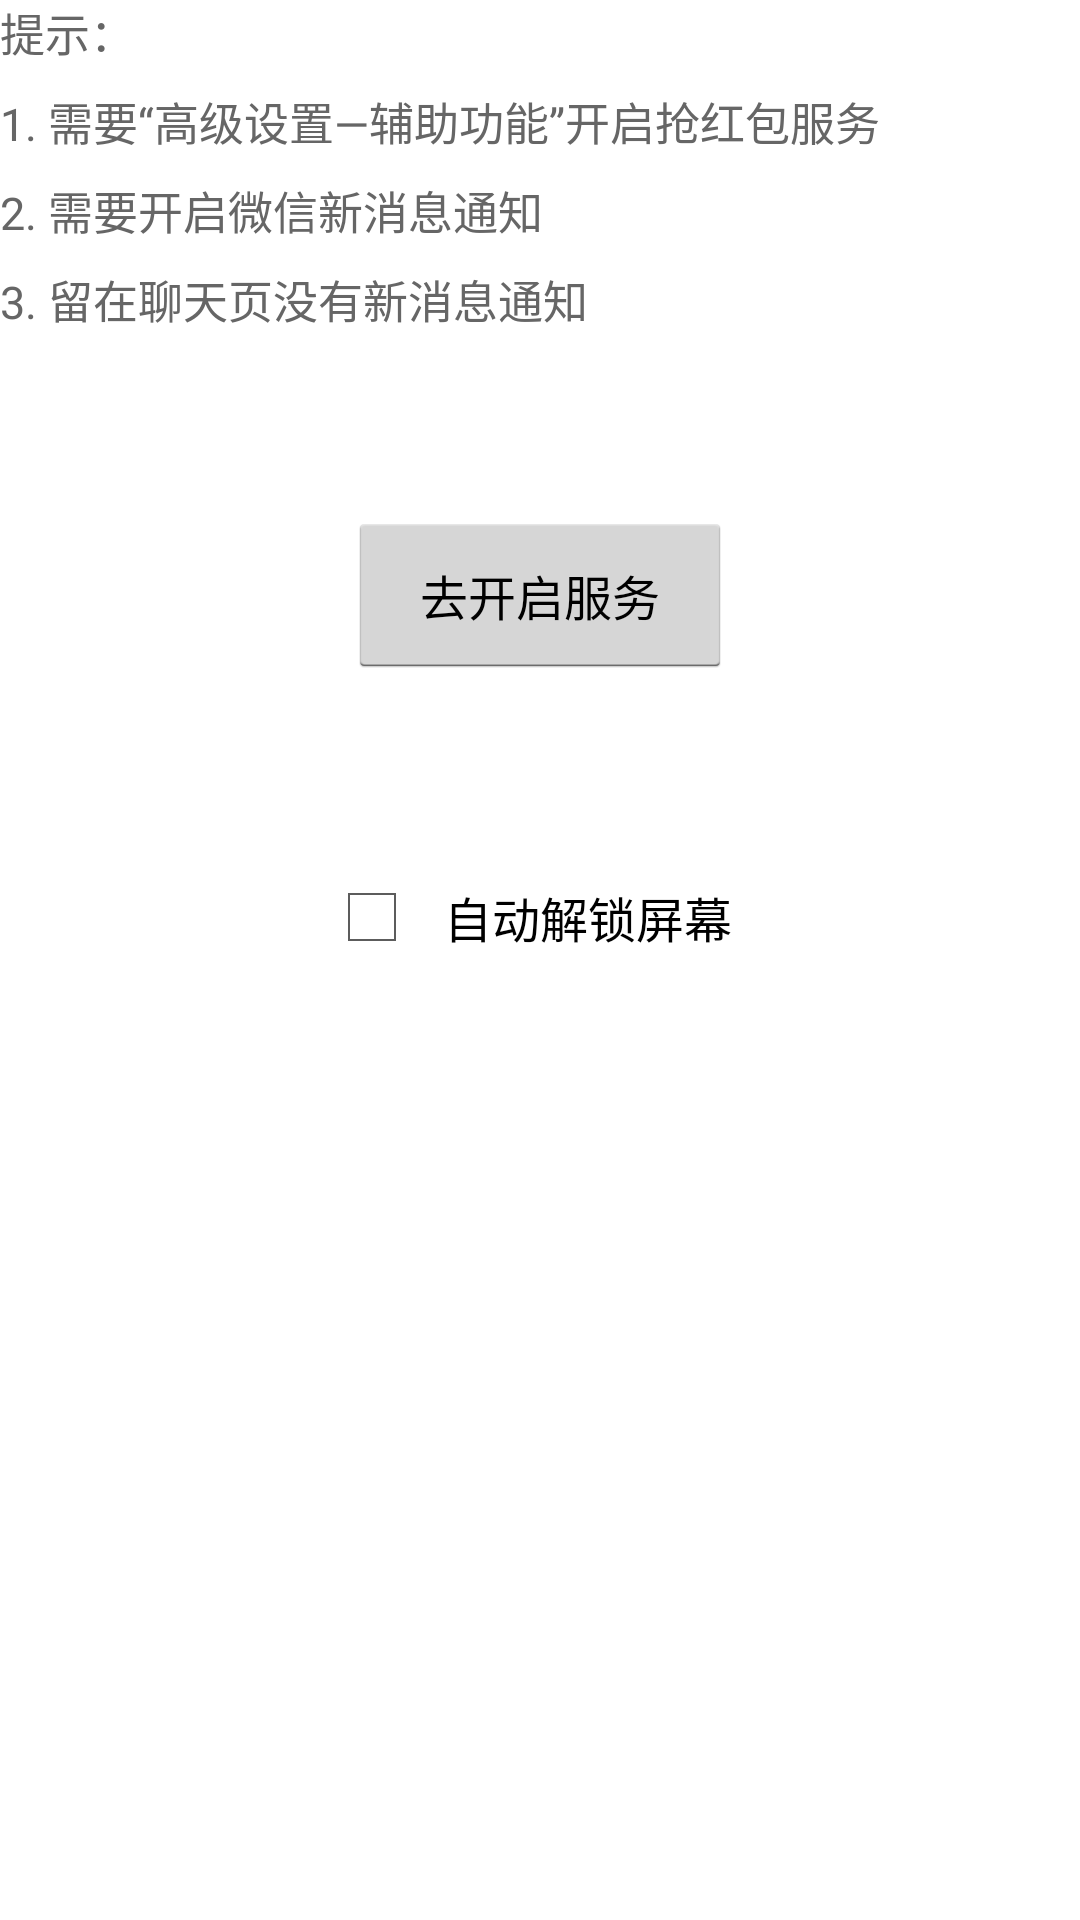

This screen was rendered from an Android layout file. Write that file and the resources it references.
<!-- AndroidManifest.xml: application theme AppTheme -->
<!-- res/layout/activity_main.xml -->
<?xml version="1.0" encoding="utf-8"?>
<LinearLayout xmlns:android="http://schemas.android.com/apk/res/android"
              android:orientation="vertical"
              android:layout_margin="16dp"
              android:layout_width="match_parent"
              android:layout_height="match_parent">

    <TextView
        android:layout_width="match_parent"
        android:layout_height="wrap_content"
        android:lineSpacingExtra="8dp"
        android:textSize="15sp"
        android:textColor="@color/text_tip"
        android:text="@string/main_tip"/>

    <Button
        android:id="@+id/go_setting_button"
        android:layout_width="wrap_content"
        android:layout_height="wrap_content"
        android:layout_margin="60dp"
        android:paddingTop="16dp"
        android:paddingBottom="16dp"
        android:paddingLeft="24dp"
        android:paddingRight="24dp"
        android:layout_gravity="center"
        android:text="@string/go_setting"
        android:textSize="16sp"/>

    <CheckBox
        android:id="@+id/unlock_check_box"
        android:layout_width="wrap_content"
        android:layout_height="wrap_content"
        android:layout_gravity="center"
        android:text="@string/check_unlock"
        android:padding="8dp"/>

</LinearLayout>
<!-- resources referenced by this layout -->
<resources>
  <color name="text_tip">#666666</color>
  <string name="check_unlock">自动解锁屏幕</string>
  <string name="go_setting">去开启服务</string>
  <string name="main_tip">提示：\n1. 需要“高级设置—辅助功能”开启抢红包服务\n2. 需要开启微信新消息通知\n3. 留在聊天页没有新消息通知</string>
  <style name="AppTheme" parent="android:Theme.Holo.Light">
          <item name="android:actionBarStyle">@style/AppTheme.ActionBar</item>
          <item name="android:windowContentOverlay">@drawable/solid_line</item>
      </style>
  <style name="AppTheme.ActionBar" parent="android:Widget.Holo.Light.ActionBar">
          <item name="android:background">@color/background_title</item>
          <item name="android:displayOptions">showCustom</item>
          <item name="android:height">50dp</item>
      </style>
  <!-- drawable solid_line (drawable) -->
  <shape xmlns:android="http://schemas.android.com/apk/res/android"
         android:shape="rectangle">
      <solid android:color="@color/line_gray" />
      <size android:height="0.3dp" />
  </shape>
  <color name="background_title">#222222</color>
  <color name="line_gray">#888888</color>
</resources>
